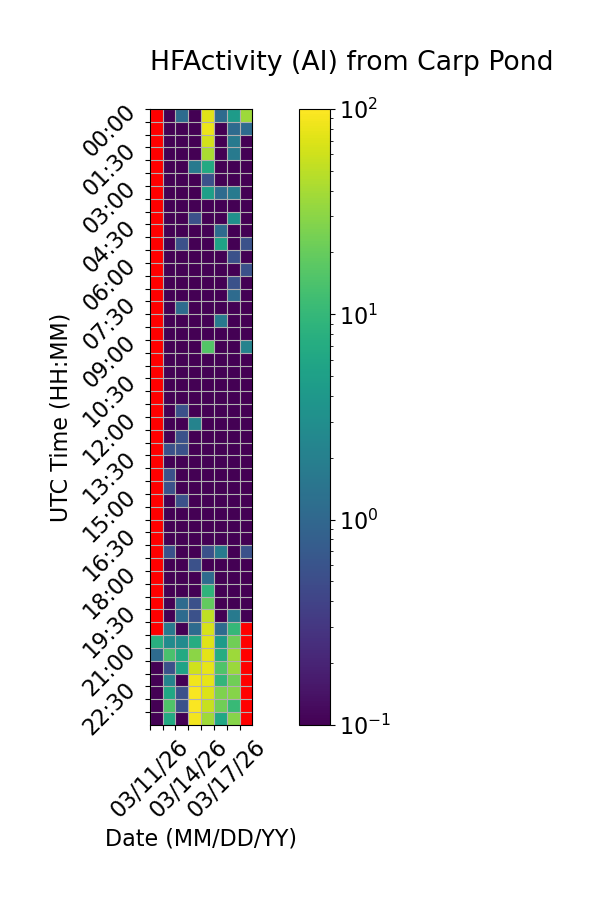

Values plotted in this chart, from the file beside it:
Time (UTC), 03/11/26, 03/12/26, 03/13/26, 03/14/26, 03/15/26, 03/16/26, 03/17/26, 03/18/26
00:00, , 0.0, 1.111, 0.0, 73.33, 1.111, 4.444, 36.11
00:30, , 0.0, 0.0, 0.0, 82.78, 0.0, 1.111, 1.111
01:00, , 0.0, 0.0, 0.0, 62.78, 0.0, 1.667, 0.0
01:30, , 0.0, 0.0, 0.0, 41.11, 0.0, 1.667, 0.0
02:00, , 0.0, 0.0, 1.667, 6.667, 0.0, 0.0, 0.0
02:30, , 0.0, 0.0, 0.0, 0.5556, 0.0, 0.0, 0.0
03:00, , 0.0, 0.0, 0.0, 5.0, 1.111, 1.667, 0.0
03:30, , 0.0, 0.0, 0.0, 0.0, 0.0, 0.0, 0.0
04:00, , 0.0, 0.0, 0.5556, 0.0, 0.0, 3.333, 0.0
04:30, , 0.0, 0.0, 0.0, 0.0, 1.111, 0.0, 0.0
05:00, , 0.0, 0.5556, 0.0, 0.0, 5.556, 0.0, 0.5556
05:30, , 0.0, 0.0, 0.0, 0.0, 0.0, 0.5556, 0.0
06:00, , 0.0, 0.0, 0.0, 0.0, 0.0, 0.0, 0.5556
06:30, , 0.0, 0.0, 0.0, 0.0, 0.0, 0.5556, 0.0
07:00, , 0.0, 0.0, 0.0, 0.0, 0.0, 1.111, 0.0
07:30, , 0.0, 1.111, 0.0, 0.0, 0.0, 0.0, 0.0
08:00, , 0.0, 0.0, 0.0, 0.0, 1.667, 0.0, 0.0
08:30, , 0.0, 0.0, 0.0, 0.0, 0.0, 0.0, 0.0
09:00, , 0.0, 0.0, 0.0, 15.56, 0.0, 0.0, 2.222
09:30, , 0.0, 0.0, 0.0, 0.0, 0.0, 0.0, 0.0
10:00, , 0.0, 0.0, 0.0, 0.0, 0.0, 0.0, 0.0
10:30, , 0.0, 0.0, 0.0, 0.0, 0.0, 0.0, 0.0
11:00, , 0.0, 0.0, 0.0, 0.0, 0.0, 0.0, 0.0
11:30, , 0.0, 0.5556, 0.0, 0.0, 0.0, 0.0, 0.0
12:00, , 0.0, 0.0, 2.222, 0.0, 0.0, 0.0, 0.0
12:30, , 0.0, 0.5556, 0.0, 0.0, 0.0, 0.0, 0.0
13:00, , 0.5556, 0.5556, 0.0, 0.0, 0.0, 0.0, 0.0
13:30, , 0.0, 0.0, 0.0, 0.0, 0.0, 0.0, 0.0
14:00, , 0.5556, 0.0, 0.0, 0.0, 0.0, 0.0, 0.0
14:30, , 0.5556, 0.0, 0.0, 0.0, 0.0, 0.0, 0.0
15:00, , 0.0, 0.5556, 0.0, 0.0, 0.0, 0.0, 0.0
15:30, , 0.0, 0.0, 0.0, 0.0, 0.0, 0.0, 0.0
16:00, , 0.0, 0.0, 0.0, 0.0, 0.0, 0.0, 0.0
16:30, , 0.0, 0.0, 0.0, 0.0, 0.0, 0.0, 0.0
17:00, , 0.5556, 0.0, 0.0, 0.5556, 1.667, 0.0, 0.5556
17:30, , 0.0, 0.0, 0.5556, 0.0, 0.0, 0.0, 0.0
18:00, , 0.0, 0.0, 0.0, 1.111, 0.0, 0.0, 0.0
18:30, , 0.0, 0.0, 0.0, 8.889, 0.0, 0.0, 0.0
19:00, , 0.0, 1.111, 0.5556, 18.89, 0.0, 0.0, 0.0
19:30, , 0.0, 1.111, 0.5556, 51.67, 0.0, 1.667, 0.0
20:00, , 1.667, 0.0, 1.111, 65.56, 1.111, 10.0, 
20:30, 7.778, 2.778, 2.778, 7.222, 71.67, 4.444, 22.22, 
21:00, 1.111, 13.89, 6.667, 30.0, 74.44, 7.222, 36.11, 
21:30, 0.0, 0.5556, 5.556, 61.11, 76.67, 15.0, 35.0, 
22:00, 0.0, 2.222, 0.0, 86.67, 77.78, 9.444, 22.22, 
22:30, 0.0, 6.111, 0.5556, 93.89, 68.89, 26.11, 28.89, 
23:00, 0.0, 15.0, 0.5556, 97.22, 56.11, 22.22, 10.56, 
23:30, 0.0, 6.667, 0.0, 89.44, 37.22, 6.111, 28.33, 
